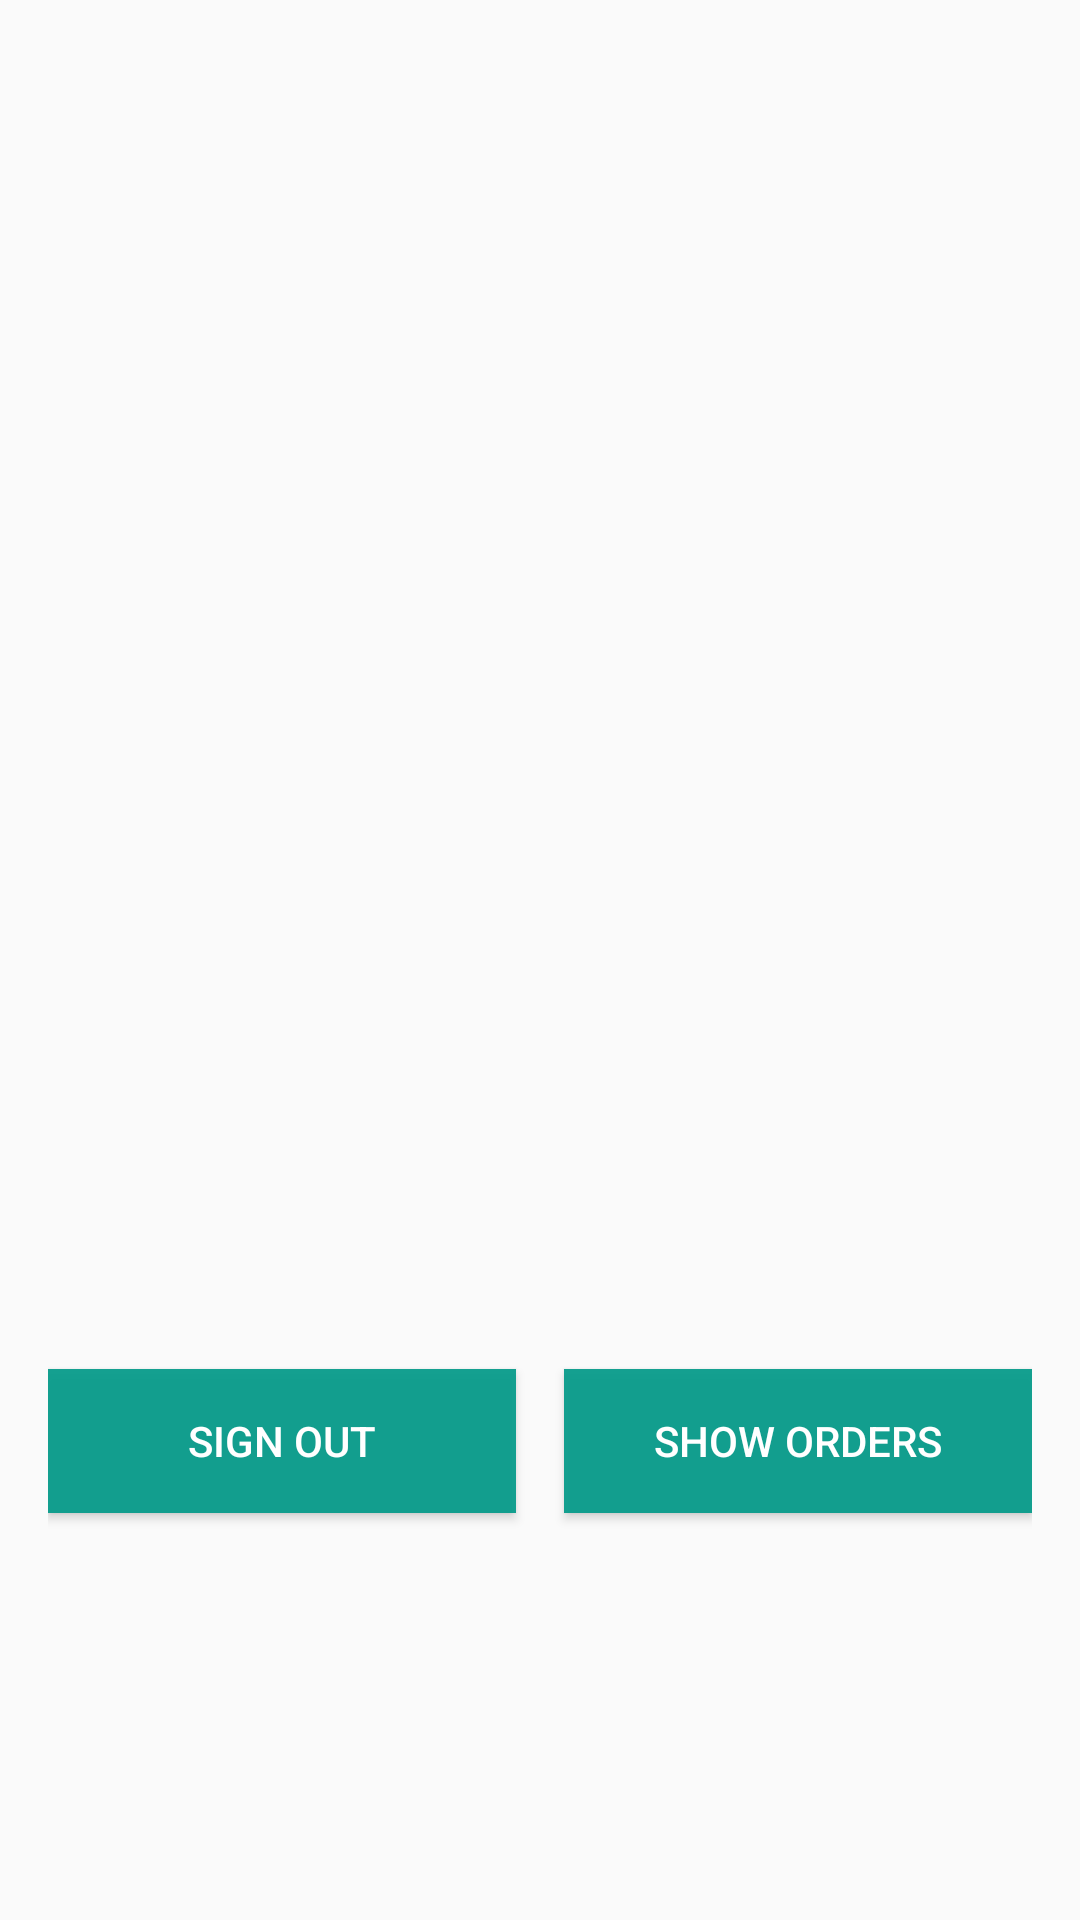

This screen was rendered from an Android layout file. Write that file and the resources it references.
<!-- AndroidManifest.xml: application theme AppTheme -->
<!-- res/layout/activity_success.xml -->
<?xml version="1.0" encoding="utf-8"?>
<layout xmlns:android="http://schemas.android.com/apk/res/android"
        xmlns:app="http://schemas.android.com/apk/res-auto"
        xmlns:tools="http://schemas.android.com/tools">
    <data>
        <variable
               name="user"
               type="com.example.logintest.data.model.LoggedInUser"
        />
        <variable
                name="eventListener"
                type="com.example.logintest.events.EventListeners.LogoutEvents"/>

    </data>
    <androidx.constraintlayout.widget.ConstraintLayout
            android:id="@+id/successContainer"
            android:layout_width="match_parent"
            android:layout_height="match_parent"
            android:paddingLeft="@dimen/activity_horizontal_margin"
            android:paddingTop="@dimen/activity_vertical_margin"
            android:paddingRight="@dimen/activity_horizontal_margin"
            android:paddingBottom="@dimen/activity_vertical_margin"
            tools:context=".ui.login.LoginActivity">

        <TextView
                android:id="@+id/displayName"
                android:layout_width="wrap_content"
                android:layout_height="wrap_content"
                android:textAllCaps="true"
                android:textColor="@color/colorPrimary"
                android:textSize="@dimen/sp_24"
                tools:text="Sachin"
                android:text="@{user.displayName}"
                app:layout_constraintBottom_toBottomOf="parent"
                app:layout_constraintEnd_toEndOf="parent"
                app:layout_constraintStart_toStartOf="parent"
                app:layout_constraintTop_toTopOf="parent"/>
        <Button
                android:id="@+id/buttonShowOrder"
                android:layout_width="0dp"
                android:layout_height="wrap_content"
                android:text="Show Orders"
                android:background="@color/color_button"
                android:textColor="@color/color_white"
                android:onClick="@{()->eventListener.showOrders()}"
                app:layout_constraintTop_toBottomOf="@+id/displayName"
                app:layout_constraintStart_toEndOf="@+id/login"
                app:layout_constraintHorizontal_bias="0.5"
                app:layout_constraintBottom_toBottomOf="parent"
                app:layout_constraintEnd_toEndOf="parent"/>
        <Button
                android:id="@+id/login"
                android:layout_width="0dp"
                android:layout_height="wrap_content"
                android:text="@string/action_sign_out"
                android:background="@color/color_button"
                android:textColor="@color/color_white"
                android:layout_marginEnd="@dimen/activity_horizontal_margin"
                android:onClick="@{()->eventListener.onLogout()}"
                app:layout_constraintTop_toBottomOf="@+id/displayName"
                app:layout_constraintStart_toStartOf="parent"
                app:layout_constraintBottom_toBottomOf="parent"
                app:layout_constraintHorizontal_bias="0.5"

                app:layout_constraintEnd_toStartOf="@+id/buttonShowOrder"/>
    </androidx.constraintlayout.widget.ConstraintLayout>
</layout>
<!-- resources referenced by this layout -->
<resources>
  <color name="colorPrimary">#041677</color>
  <color name="color_button">#F0079C8B</color>
  <color name="color_white">#ffffff</color>
  <dimen name="activity_horizontal_margin">16dp</dimen>
  <dimen name="activity_vertical_margin">16dp</dimen>
  <dimen name="sp_24">24sp</dimen>
  <string name="action_sign_out">Sign Out</string>
  <style name="AppTheme" parent="Theme.AppCompat.Light.DarkActionBar">
          
          <item name="colorPrimary">@color/colorPrimary</item>
          <item name="colorPrimaryDark">@color/colorPrimaryDark</item>
          <item name="colorAccent">@color/colorAccent</item>
      </style>
  <color name="colorPrimaryDark">#B388FF</color>
  <color name="colorAccent">#303F9F</color>
</resources>
